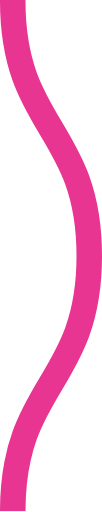
t = 0.00 s
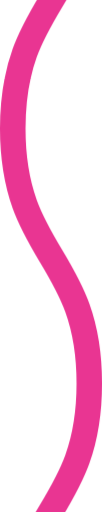
t = 0.08 s
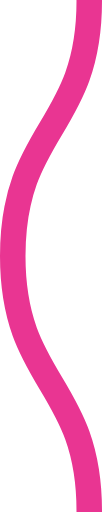
t = 0.15 s
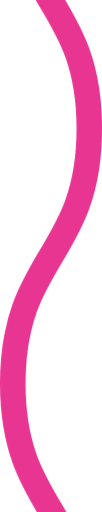
t = 0.23 s

The animated SVG that drew these frames (rendered in a browser with its animation timeline set to each time). Animation: 1 CSS @keyframes rule; one cycle of 0.30 s, repeats indefinitely.

<svg xmlns="http://www.w3.org/2000/svg" xmlns:xlink="http://www.w3.org/1999/xlink" xmlns:ev="http://www.w3.org/2001/xml-events" viewBox="0 0 4 20">

    <path fill="none" stroke="#e93592" stroke-width="1" class="st0" d="M0.5,0 c 0,5, 3,5, 3,10 s -3,5,-3,10 c 0,5, 3,5, 3,10 s -3,5,-3,10" />

        <style type="text/css">
        .st0 {
            animation: shift 0.3s linear infinite;
        }
        @keyframes shift {
            from {
                transform: translateY(-20px);
            }
            to {
                transform: translateY(0);
            }
        }
        @media (prefers-reduced-motion: reduce) {
          .st0 {
            animation: none;
          }
        }
        </style>
</svg>
